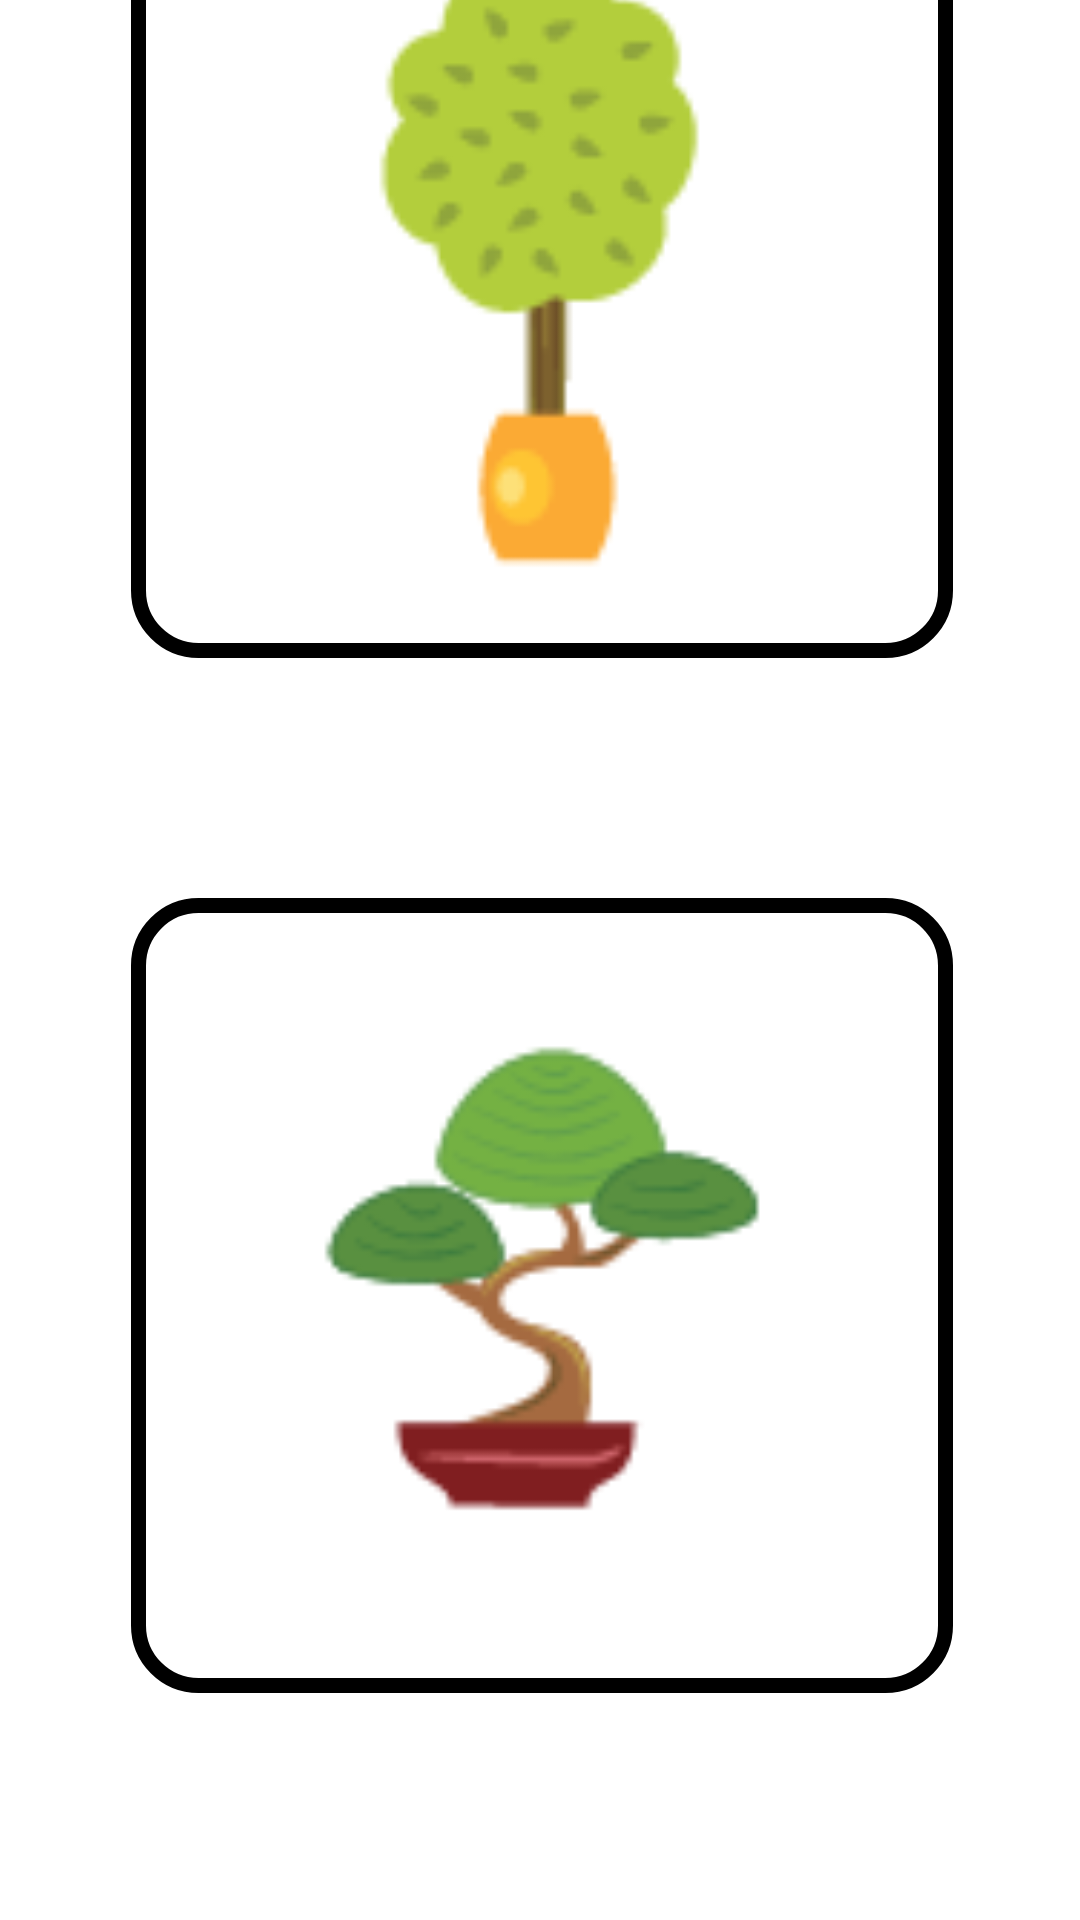

Android layout source for this screen:
<!-- AndroidManifest.xml: application theme Theme.Dbtry -->
<!-- res/layout/activity_choose_image.xml -->
<?xml version="1.0" encoding="utf-8"?>
<androidx.constraintlayout.widget.ConstraintLayout xmlns:android="http://schemas.android.com/apk/res/android"
    xmlns:app="http://schemas.android.com/apk/res-auto"
    xmlns:tools="http://schemas.android.com/tools"
    android:layout_width="match_parent"
    android:layout_height="match_parent"
    android:background="@color/theme_green">

    <ScrollView
        android:layout_width="387dp"
        android:layout_height="892dp"
        android:background="@color/white"
        app:layout_constraintBottom_toBottomOf="parent"
        app:layout_constraintEnd_toEndOf="parent"
        app:layout_constraintStart_toStartOf="parent"
        app:layout_constraintTop_toTopOf="parent">


        <androidx.constraintlayout.widget.ConstraintLayout
            android:layout_width="match_parent"
            android:layout_height="match_parent">

            <FrameLayout
                android:id="@+id/imgBenjaminekContainer"
                android:layout_width="wrap_content"
                android:layout_height="wrap_content"
                android:layout_marginTop="80dp"
                android:background="@drawable/choose_image_scroll"
                android:gravity="center_horizontal"
                app:layout_constraintEnd_toEndOf="parent"
                app:layout_constraintStart_toStartOf="parent"
                app:layout_constraintTop_toTopOf="parent">


                <ImageView
                    android:id="@+id/imgBenjaminek"
                    android:layout_width="254dp"
                    android:layout_height="245dp"
                    android:layout_margin="10dp"
                    android:layout_marginHorizontal="10dp"
                    android:layout_marginVertical="10dp"
                    android:layout_marginStart="10dp"
                    android:layout_marginLeft="10dp"
                    android:layout_marginTop="10dp"
                    android:layout_marginEnd="10dp"
                    android:layout_marginRight="10dp"
                    android:layout_marginBottom="10dp"
                    android:src="@drawable/plant_benjaminek"
                    app:layout_constraintEnd_toEndOf="parent"
                    app:layout_constraintStart_toStartOf="parent"
                    app:layout_constraintTop_toTopOf="parent" />
            </FrameLayout>

            <FrameLayout
                android:id="@+id/imgBonsaiContainer"
                android:layout_width="wrap_content"
                android:layout_height="wrap_content"
                android:layout_marginTop="80dp"
                android:background="@drawable/choose_image_scroll"
                android:gravity="center_horizontal"
                app:layout_constraintEnd_toEndOf="parent"
                app:layout_constraintStart_toStartOf="parent"
                app:layout_constraintTop_toBottomOf="@+id/imgBenjaminekContainer">


                <ImageView
                    android:id="@+id/imgBonsai"
                    android:layout_width="254dp"
                    android:layout_height="245dp"
                    android:layout_margin="10dp"
                    android:layout_marginHorizontal="10dp"
                    android:layout_marginVertical="10dp"
                    android:layout_marginStart="10dp"
                    android:layout_marginLeft="10dp"
                    android:layout_marginTop="10dp"
                    android:layout_marginEnd="10dp"
                    android:layout_marginRight="10dp"
                    android:layout_marginBottom="10dp"
                    android:src="@drawable/plant_bonsai"
                    app:layout_constraintEnd_toEndOf="parent"
                    app:layout_constraintStart_toStartOf="parent"
                    app:layout_constraintTop_toTopOf="parent" />
            </FrameLayout>

            <FrameLayout
                android:id="@+id/imgKaktusContainer"
                android:layout_width="wrap_content"
                android:layout_height="wrap_content"
                android:layout_marginTop="80dp"
                android:background="@drawable/choose_image_scroll"
                android:gravity="center_horizontal"
                app:layout_constraintEnd_toEndOf="parent"
                app:layout_constraintStart_toStartOf="parent"
                app:layout_constraintTop_toBottomOf="@+id/imgBonsaiContainer">


                <ImageView
                    android:id="@+id/imgKaktus"
                    android:layout_width="254dp"
                    android:layout_height="245dp"
                    android:layout_margin="10dp"
                    android:layout_marginHorizontal="10dp"
                    android:layout_marginVertical="10dp"
                    android:layout_marginStart="10dp"
                    android:layout_marginLeft="10dp"
                    android:layout_marginTop="10dp"
                    android:layout_marginEnd="10dp"
                    android:layout_marginRight="10dp"
                    android:layout_marginBottom="10dp"
                    android:src="@drawable/plant_kaktus"
                    app:layout_constraintEnd_toEndOf="parent"
                    app:layout_constraintStart_toStartOf="parent"
                    app:layout_constraintTop_toTopOf="parent" />
            </FrameLayout>

            <FrameLayout
                android:id="@+id/imgKwiatekContainer"
                android:layout_width="wrap_content"
                android:layout_height="wrap_content"
                android:layout_marginTop="80dp"
                android:background="@drawable/choose_image_scroll"
                android:gravity="center_horizontal"
                app:layout_constraintEnd_toEndOf="parent"
                app:layout_constraintStart_toStartOf="parent"
                app:layout_constraintTop_toBottomOf="@+id/imgKaktusContainer">


                <ImageView
                    android:id="@+id/imgKwiatek"
                    android:layout_width="254dp"
                    android:layout_height="245dp"
                    android:layout_margin="10dp"
                    android:layout_marginHorizontal="10dp"
                    android:layout_marginVertical="10dp"
                    android:layout_marginStart="10dp"
                    android:layout_marginLeft="10dp"
                    android:layout_marginTop="10dp"
                    android:layout_marginEnd="10dp"
                    android:layout_marginRight="10dp"
                    android:layout_marginBottom="10dp"
                    android:src="@drawable/plant_kwiatek"
                    app:layout_constraintEnd_toEndOf="parent"
                    app:layout_constraintStart_toStartOf="parent"
                    app:layout_constraintTop_toTopOf="parent" />
            </FrameLayout>

            <FrameLayout
                android:id="@+id/imgMonsteraContainer"
                android:layout_width="wrap_content"
                android:layout_height="wrap_content"
                android:layout_marginTop="80dp"
                android:background="@drawable/choose_image_scroll"
                android:gravity="center_horizontal"
                app:layout_constraintEnd_toEndOf="parent"
                app:layout_constraintStart_toStartOf="parent"
                app:layout_constraintTop_toBottomOf="@+id/imgKwiatekContainer">


                <ImageView
                    android:id="@+id/imgMonstera"
                    android:layout_width="254dp"
                    android:layout_height="245dp"
                    android:layout_margin="10dp"
                    android:layout_marginHorizontal="10dp"
                    android:layout_marginVertical="10dp"
                    android:layout_marginStart="10dp"
                    android:layout_marginLeft="10dp"
                    android:layout_marginTop="10dp"
                    android:layout_marginEnd="10dp"
                    android:layout_marginRight="10dp"
                    android:layout_marginBottom="10dp"
                    android:src="@drawable/plant_monstera"
                    app:layout_constraintEnd_toEndOf="parent"
                    app:layout_constraintStart_toStartOf="parent"
                    app:layout_constraintTop_toTopOf="parent" />
            </FrameLayout>

            <FrameLayout
                android:id="@+id/imgSokulentContainer"
                android:layout_width="wrap_content"
                android:layout_height="wrap_content"
                android:layout_marginTop="80dp"
                android:background="@drawable/choose_image_scroll"
                android:gravity="center_horizontal"
                app:layout_constraintEnd_toEndOf="parent"
                app:layout_constraintStart_toStartOf="parent"
                app:layout_constraintTop_toBottomOf="@+id/imgMonsteraContainer">


                <ImageView
                    android:id="@+id/imgSokulent"
                    android:layout_width="254dp"
                    android:layout_height="245dp"
                    android:layout_margin="10dp"
                    android:layout_marginHorizontal="10dp"
                    android:layout_marginVertical="10dp"
                    android:layout_marginStart="10dp"
                    android:layout_marginLeft="10dp"
                    android:layout_marginTop="10dp"
                    android:layout_marginEnd="10dp"
                    android:layout_marginRight="10dp"
                    android:layout_marginBottom="10dp"
                    android:src="@drawable/plant_sokulent"
                    app:layout_constraintEnd_toEndOf="parent"
                    app:layout_constraintStart_toStartOf="parent"
                    app:layout_constraintTop_toTopOf="parent" />
            </FrameLayout>

            <FrameLayout
                android:id="@+id/imgStorczykContainer"
                android:layout_width="wrap_content"
                android:layout_height="wrap_content"
                android:layout_marginTop="80dp"
                android:layout_marginBottom="80dp"
                android:background="@drawable/choose_image_scroll"
                android:gravity="center_horizontal"
                app:layout_constraintBottom_toBottomOf="parent"
                app:layout_constraintEnd_toEndOf="parent"
                app:layout_constraintStart_toStartOf="parent"
                app:layout_constraintTop_toBottomOf="@+id/imgSokulentContainer">


                <ImageView
                    android:id="@+id/imgStorczyk"
                    android:layout_width="254dp"
                    android:layout_height="245dp"
                    android:layout_margin="10dp"
                    android:layout_marginHorizontal="10dp"
                    android:layout_marginVertical="10dp"
                    android:layout_marginStart="10dp"
                    android:layout_marginLeft="10dp"
                    android:layout_marginTop="10dp"
                    android:layout_marginEnd="10dp"
                    android:layout_marginRight="10dp"
                    android:layout_marginBottom="10dp"
                    android:src="@drawable/plant_storczyk"
                    app:layout_constraintEnd_toEndOf="parent"
                    app:layout_constraintStart_toStartOf="parent"
                    app:layout_constraintTop_toTopOf="parent" />
            </FrameLayout>


        </androidx.constraintlayout.widget.ConstraintLayout>
    </ScrollView>

</androidx.constraintlayout.widget.ConstraintLayout>
<!-- resources referenced by this layout -->
<resources>
  <color name="white">#FFFFFFFF</color>
  <!-- drawable choose_image_scroll (drawable) -->
  <shape xmlns:android="http://schemas.android.com/apk/res/android">
      <solid android:color="@color/white" /> 
      <stroke
          android:color="@color/light_gray"
          android:width="5dp"/> 
      <corners android:radius="20dp" />
  </shape>
  <!-- drawable plant_benjaminek: png bitmap (drawable, 4035 bytes) -->
  <!-- drawable plant_bonsai: png bitmap (drawable, 5437 bytes) -->
  <!-- drawable plant_kaktus: png bitmap (drawable, 5075 bytes) -->
  <!-- drawable plant_kwiatek: png bitmap (drawable, 6528 bytes) -->
  <!-- drawable plant_monstera: png bitmap (drawable, 7976 bytes) -->
  <!-- drawable plant_sokulent: png bitmap (drawable, 4035 bytes) -->
  <!-- drawable plant_storczyk: png bitmap (drawable, 4270 bytes) -->
  <style name="Theme.Dbtry" parent="Theme.MaterialComponents.DayNight.NoActionBar">
          
          <item name="colorPrimary">@color/purple_500</item>
          <item name="colorPrimaryVariant">@color/purple_700</item>
          <item name="colorOnPrimary">@color/white</item>
          
          <item name="colorSecondary">@color/teal_200</item>
          <item name="colorSecondaryVariant">@color/teal_700</item>
          <item name="colorOnSecondary">@color/black</item>
          
          <item name="android:statusBarColor">?attr/colorPrimaryVariant</item>
          
      </style>
  <color name="purple_500">#FF6200EE</color>
  <color name="purple_700">#FF3700B3</color>
  <color name="teal_200">#FFFFFFFF</color>
  <color name="teal_700">#dddddd</color>
  <color name="black">#FF000000</color>
</resources>
